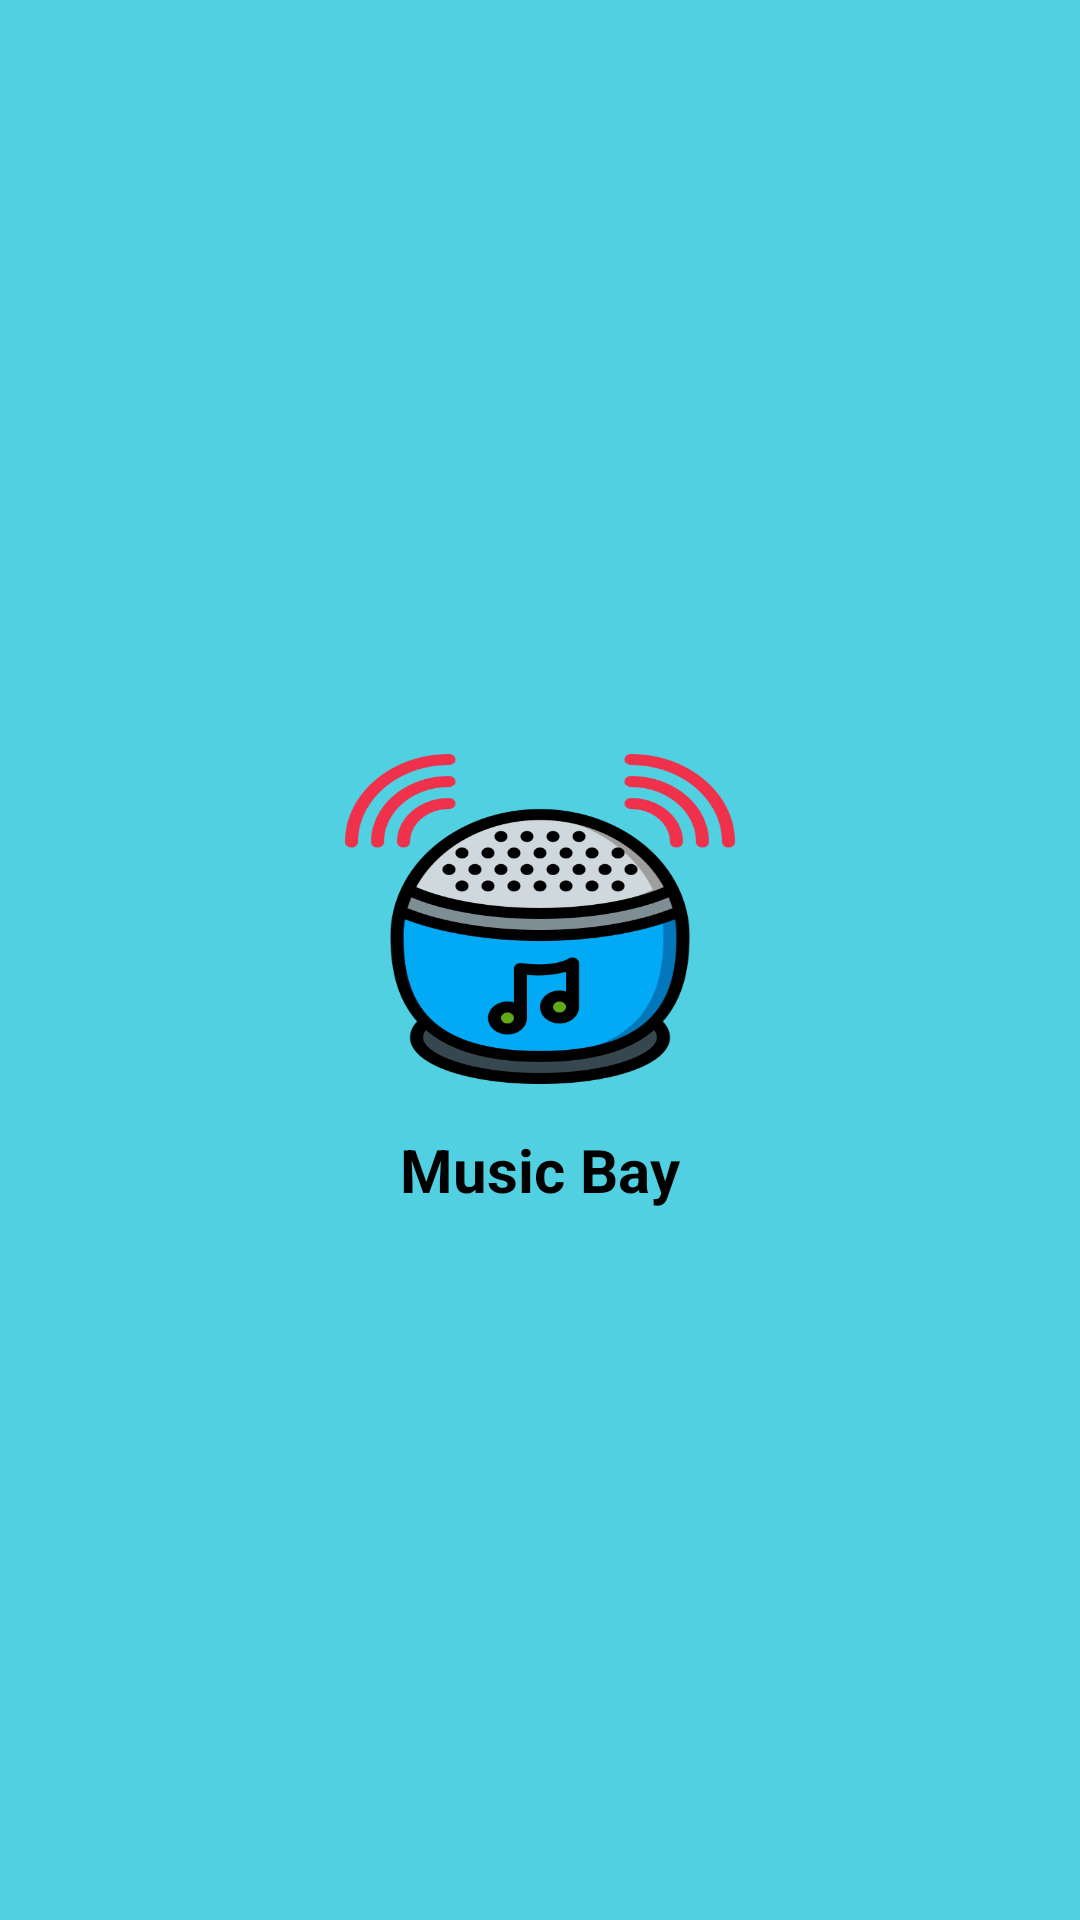

Here is an Android app screen rendered from its layout file. Give the layout XML and the strings, colors and styles it references.
<!-- AndroidManifest.xml: application theme Theme.ExtraBeat -->
<!-- res/layout/nav_header.xml -->
<?xml version="1.0" encoding="utf-8"?>
<LinearLayout xmlns:android="http://schemas.android.com/apk/res/android"
    android:layout_width="match_parent"
    android:layout_height="200dp"
    android:background="@color/colorPrimary"
    android:gravity="center"
    android:orientation="vertical">

    <ImageView
        android:layout_width="130dp"
        android:layout_height="110dp"
        android:layout_marginBottom="15dp"
        android:layout_marginTop="15dp"
        android:background="@drawable/icon" />

    <TextView
        android:layout_width="wrap_content"
        android:layout_height="wrap_content"
        android:text="Music Bay"
        android:textColor="@color/black"
        android:textSize="20sp"
        android:textStyle="bold" />


</LinearLayout>
<!-- resources referenced by this layout -->
<resources>
  <color name="black">#FF000000</color>
  <color name="colorPrimary">#50D0E0</color>
  <!-- drawable icon: png bitmap (drawable, 53073 bytes) -->
  <style name="Theme.ExtraBeat" parent="Theme.MaterialComponents.DayNight.DarkActionBar">
          
          <item name="colorPrimary">@color/black</item>
          <item name="colorPrimaryVariant">@color/black</item>
          <item name="colorOnPrimary">@color/white</item>
          
          <item name="colorSecondary">@color/teal_200</item>
          <item name="colorSecondaryVariant">@color/teal_700</item>
          <item name="colorOnSecondary">@color/black</item>
          
          <item name="android:statusBarColor" tools:targetApi="l">?attr/colorPrimaryVariant</item>
          
      </style>
  <color name="white">#FFFFFFFF</color>
  <color name="teal_200">#FF03DAC5</color>
  <color name="teal_700">#FF018786</color>
</resources>
